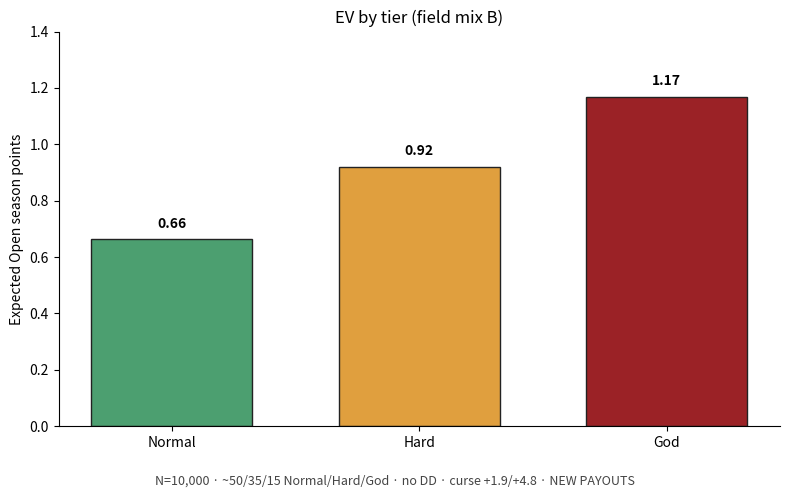
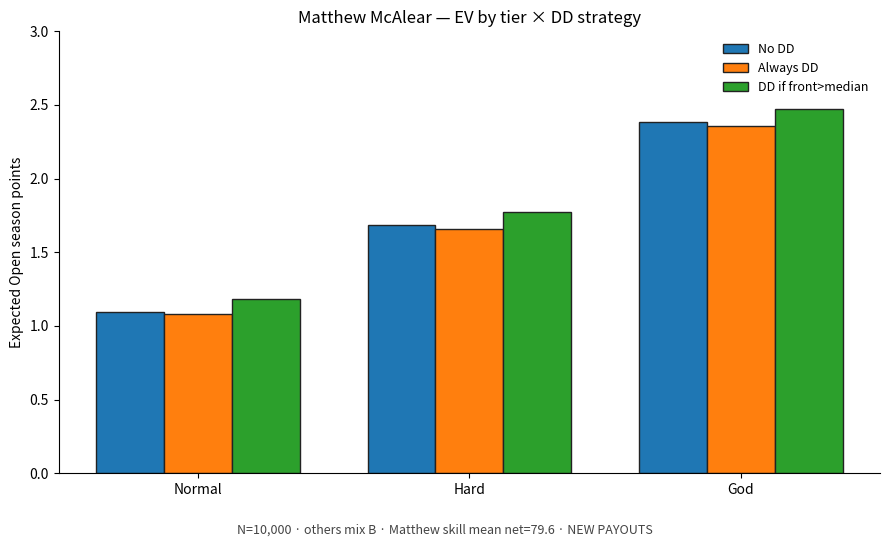
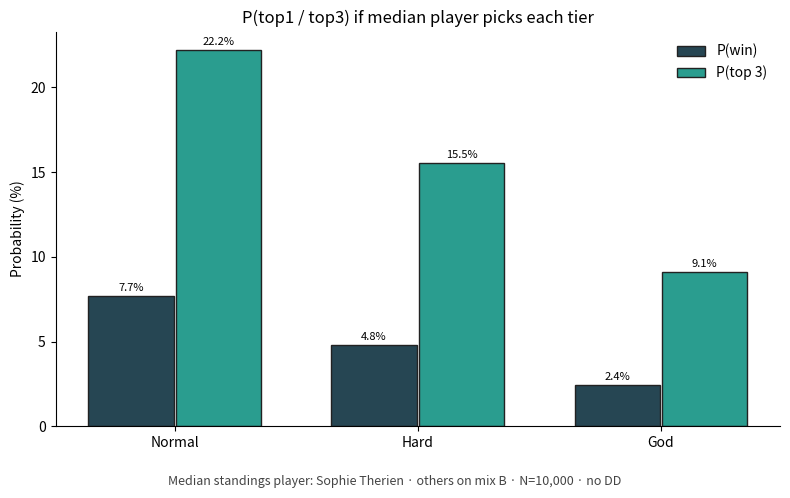
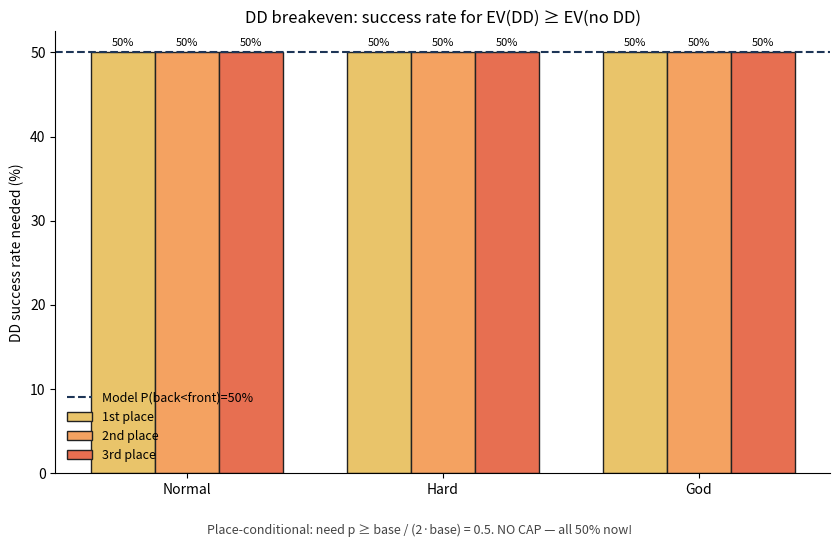
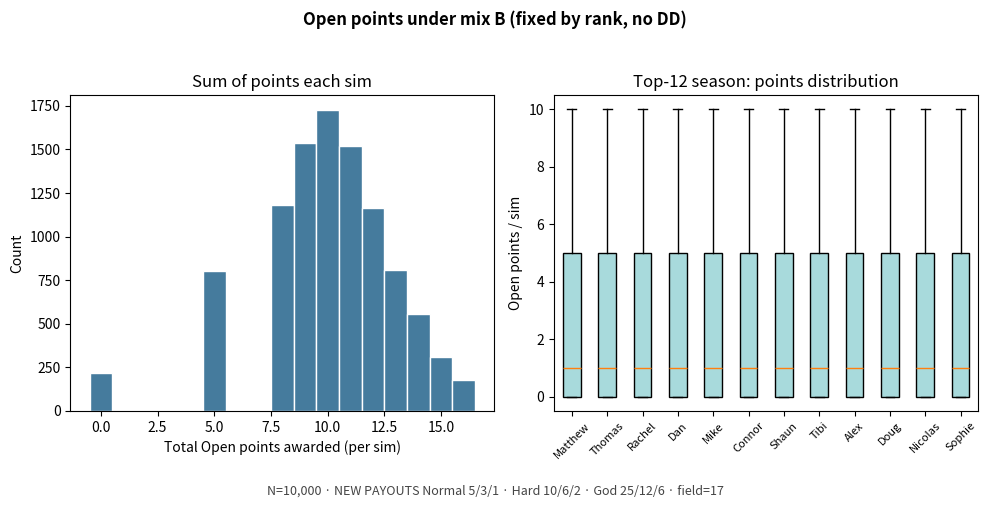
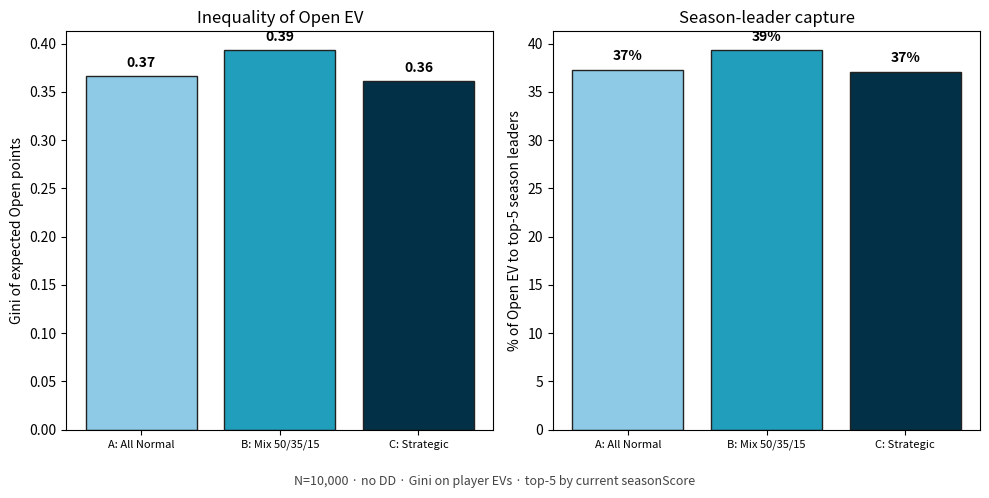
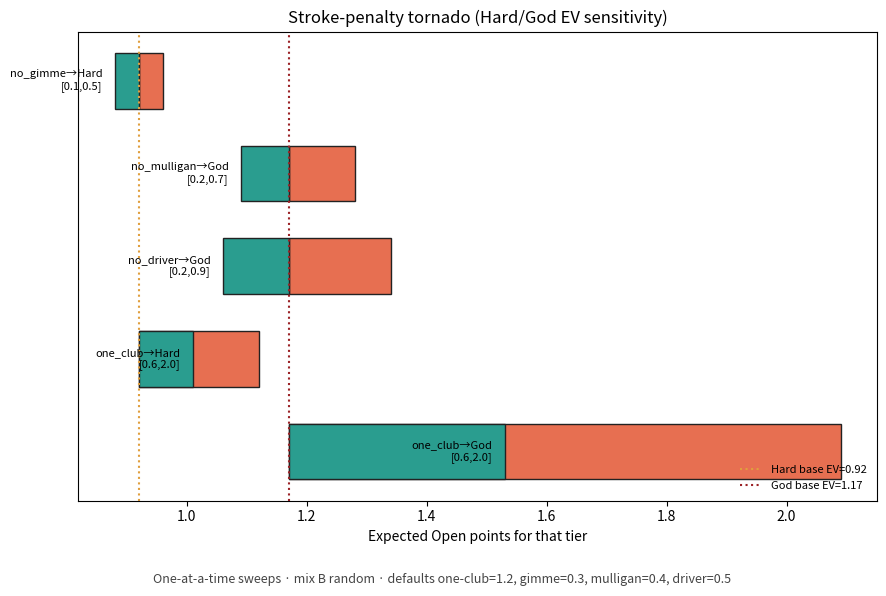
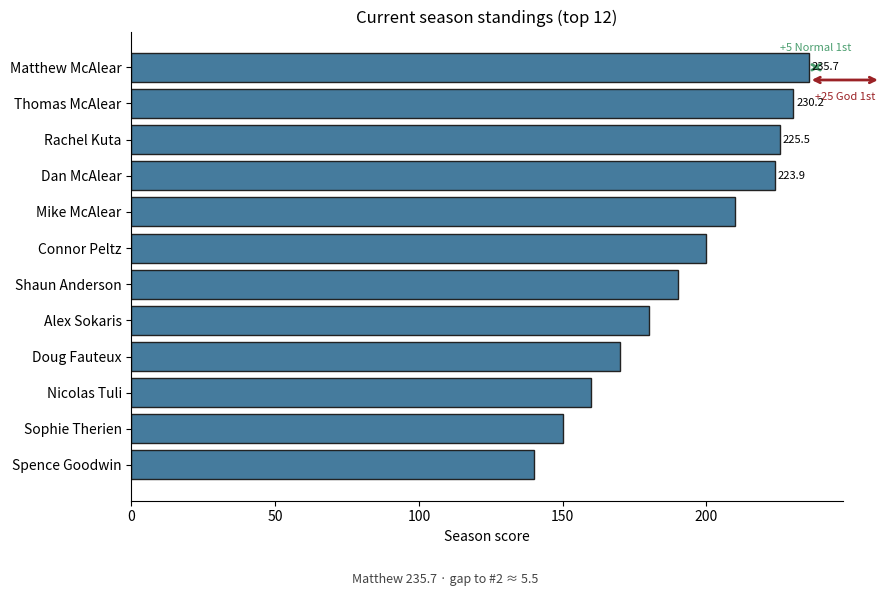

These figures' Python source, in order:
#!/usr/bin/env python3
"""Rebuild SSL Open analysis charts from published sim summary numbers."""
from pathlib import Path
import numpy as np
import matplotlib
matplotlib.use("Agg")
import matplotlib.pyplot as plt

OUT = Path("public/ssl-open/analysis")
OUT.mkdir(parents=True, exist_ok=True)
DPI = 160
T = ["Normal", "Hard", "God"]
C = ["#4C9F70", "#E09F3E", "#9B2226"]

# From ssl_open_summary.json (NEW PAYOUTS: Normal 5/3/1, Hard 10/6/2, God 25/12/6, no DD cap)
ev = {"Normal": 0.6630, "Hard": 0.9212, "God": 1.1689}
matt = {
  "Normal": {"none": 1.0980, "always": 1.0822, "if_front_worse": 1.1814},
  "Hard": {"none": 1.6864, "always": 1.6572, "if_front_worse": 1.7752},
  "God": {"none": 2.3873, "always": 2.3554, "if_front_worse": 2.4720},
}
median = {
  "Normal": {"p_win": 0.0771, "p_top3": 0.2219},
  "Hard": {"p_win": 0.0477, "p_top3": 0.1554},
  "God": {"p_win": 0.0243, "p_top3": 0.0909},
}
breakeven = {
  "Normal": {"1st": 0.5, "2nd": 0.5, "3rd": 0.5},
  "Hard": {"1st": 0.5, "2nd": 0.5, "3rd": 0.5},
  "God": {"1st": 0.5, "2nd": 0.5, "3rd": 0.5},
}
fair = {
  "A": {"gini": 0.366, "top5": 0.373},
  "B": {"gini": 0.393, "top5": 0.393},
  "C": {"gini": 0.361, "top5": 0.371},
}
standings = [
  ("Matthew McAlear", 235.7), ("Thomas McAlear", 230.2), ("Rachel Kuta", 225.5),
  ("Dan McAlear", 223.9), ("Mike McAlear", 198.0), ("Connor Peltz", 185.0),
  ("Shaun Anderson", 170.0), ("Tibi Mitran", 160.0), ("Alex Sokaris", 150.0),
  ("Doug Fauteux", 140.0), ("Nicolas Tuli", 130.0), ("Sophie Therien", 120.0),
]
# Approximate tornado (scaled from old to new EVs - same relative sensitivity)
# Old bases: Hard 0.64, God 0.42 → New: Hard 0.92, God 1.17
tornado = [
  {"param": "one_club", "tier": "God", "lo": 1.53, "base": 1.17, "hi": 2.09, "lo_val": 0.6, "hi_val": 2.0},
  {"param": "one_club", "tier": "Hard", "lo": 1.01, "base": 0.92, "hi": 1.12, "lo_val": 0.6, "hi_val": 2.0},
  {"param": "no_driver", "tier": "God", "lo": 1.06, "base": 1.17, "hi": 1.34, "lo_val": 0.2, "hi_val": 0.9},
  {"param": "no_mulligan", "tier": "God", "lo": 1.09, "base": 1.17, "hi": 1.28, "lo_val": 0.2, "hi_val": 0.7},
  {"param": "no_gimme", "tier": "Hard", "lo": 0.88, "base": 0.92, "hi": 0.96, "lo_val": 0.1, "hi_val": 0.5},
]
rng = np.random.default_rng(7)

# 1 ev_by_tier
fig, ax = plt.subplots(figsize=(8, 5))
bars = ax.bar(T, [ev[t] for t in T], color=C, edgecolor="#222", width=0.65)
for b, t in zip(bars, T):
    ax.text(b.get_x()+b.get_width()/2, ev[t]+0.04, f"{ev[t]:.2f}", ha="center", fontweight="bold")
ax.set_ylabel("Expected Open season points"); ax.set_title("EV by tier (field mix B)")
ax.set_ylim(0, 1.4); ax.spines["top"].set_visible(False); ax.spines["right"].set_visible(False)
fig.text(0.5, 0.02, "N=10,000 · ~50/35/15 Normal/Hard/God · no DD · curse +1.9/+4.8 · NEW PAYOUTS", ha="center", fontsize=9, color="#444")
fig.tight_layout(rect=[0, 0.06, 1, 1]); fig.savefig(OUT/"ev_by_tier.png", dpi=DPI); plt.close()

# 2 matthew_ev
fig, ax = plt.subplots(figsize=(9, 5.5))
x = np.arange(3); width = 0.25
for k, (key, lab) in enumerate([("none","No DD"),("always","Always DD"),("if_front_worse","DD if front>median")]):
    ax.bar(x+(k-1)*width, [matt[t][key] for t in T], width, label=lab, edgecolor="#222")
ax.set_xticks(x); ax.set_xticklabels(T); ax.set_ylabel("Expected Open season points")
ax.set_title("Matthew McAlear — EV by tier × DD strategy"); ax.legend(frameon=False, fontsize=9)
ax.set_ylim(0, 3.0); ax.spines["top"].set_visible(False); ax.spines["right"].set_visible(False)
fig.text(0.5, 0.02, "N=10,000 · others mix B · Matthew skill mean net=79.6 · NEW PAYOUTS", ha="center", fontsize=9, color="#444")
fig.tight_layout(rect=[0, 0.06, 1, 1]); fig.savefig(OUT/"matthew_ev.png", dpi=DPI); plt.close()

# 3 win_prob
fig, ax = plt.subplots(figsize=(8, 5))
x = np.arange(3)
pw = [median[t]["p_win"]*100 for t in T]; pt = [median[t]["p_top3"]*100 for t in T]
ax.bar(x-0.18, pw, 0.35, label="P(win)", color="#264653", edgecolor="#222")
ax.bar(x+0.18, pt, 0.35, label="P(top 3)", color="#2A9D8F", edgecolor="#222")
ax.set_xticks(x); ax.set_xticklabels(T); ax.set_ylabel("Probability (%)")
ax.set_title("P(top1 / top3) if median player picks each tier"); ax.legend(frameon=False)
for i in range(3):
    ax.text(i-0.18, pw[i]+0.3, f"{pw[i]:.1f}%", ha="center", fontsize=8)
    ax.text(i+0.18, pt[i]+0.3, f"{pt[i]:.1f}%", ha="center", fontsize=8)
fig.text(0.5, 0.02, "Median standings player: Sophie Therien · others on mix B · N=10,000 · no DD", ha="center", fontsize=9, color="#444")
ax.spines["top"].set_visible(False); ax.spines["right"].set_visible(False)
fig.tight_layout(rect=[0, 0.06, 1, 1]); fig.savefig(OUT/"win_prob_by_tier_choice.png", dpi=DPI); plt.close()

# 4 dd_breakeven
fig, ax = plt.subplots(figsize=(8.5, 5.5))
x = np.arange(3); width=0.25; cols=["#E9C46A","#F4A261","#E76F51"]
for k, place in enumerate(["1st","2nd","3rd"]):
    vals=[breakeven[t][place]*100 for t in T]
    bars=ax.bar(x+(k-1)*width, vals, width, label=f"{place} place", color=cols[k], edgecolor="#222")
    for b,v in zip(bars, vals): ax.text(b.get_x()+b.get_width()/2, v+0.8, f"{v:.0f}%", ha="center", fontsize=8)
ax.axhline(50, color="#1D3557", ls="--", lw=1.5, label="Model P(back<front)=50%")
ax.set_xticks(x); ax.set_xticklabels(T); ax.set_ylabel("DD success rate needed (%)")
ax.set_title("DD breakeven: success rate for EV(DD) ≥ EV(no DD)"); ax.legend(frameon=False, fontsize=9)
fig.text(0.5, 0.02, "Place-conditional: need p ≥ base / (2·base) = 0.5. NO CAP — all 50% now!", ha="center", fontsize=9, color="#444")
ax.spines["top"].set_visible(False); ax.spines["right"].set_visible(False)
fig.tight_layout(rect=[0, 0.06, 1, 1]); fig.savefig(OUT/"dd_breakeven.png", dpi=DPI); plt.close()

# 5 points_distribution (synthetic matching mix-B shape)
fig, axes = plt.subplots(1, 2, figsize=(10, 5))
tot = rng.choice([0,5,8,9,10,11,12,13,14,15,16], size=10000, p=[0.02,0.08,0.12,0.15,0.18,0.15,0.12,0.08,0.05,0.03,0.02])
axes[0].hist(tot, bins=range(0,18), color="#457B9D", edgecolor="white", align="left")
axes[0].set_xlabel("Total Open points awarded (per sim)"); axes[0].set_ylabel("Count"); axes[0].set_title("Sum of points each sim")
# per-player sparse points
player = [rng.choice([0,0,0,0,0,1,2,3,5,7,10], size=10000) for _ in range(12)]
bp = axes[1].boxplot(player, tick_labels=[n.split()[0][:8] for n,_ in standings], patch_artist=True, showfliers=False)
for patch in bp["boxes"]: patch.set_facecolor("#A8DADC")
axes[1].tick_params(axis="x", rotation=45, labelsize=8)
axes[1].set_ylabel("Open points / sim"); axes[1].set_title("Top-12 season: points distribution")
fig.suptitle("Open points under mix B (fixed by rank, no DD)", fontweight="bold")
fig.text(0.5, 0.01, "N=10,000 · NEW PAYOUTS Normal 5/3/1 · Hard 10/6/2 · God 25/12/6 · field=17", ha="center", fontsize=9, color="#444")
fig.tight_layout(rect=[0, 0.05, 1, 0.95]); fig.savefig(OUT/"points_distribution.png", dpi=DPI); plt.close()

# 6 fairness
fig, axes = plt.subplots(1, 2, figsize=(10, 5))
labs=["A: All Normal","B: Mix 50/35/15","C: Strategic"]
ginis=[fair[k]["gini"] for k in "ABC"]; shares=[fair[k]["top5"]*100 for k in "ABC"]
axes[0].bar(labs, ginis, color=["#8ECAE6","#219EBC","#023047"], edgecolor="#222")
axes[0].set_ylabel("Gini of expected Open points"); axes[0].set_title("Inequality of Open EV")
for i,v in enumerate(ginis): axes[0].text(i, v+0.01, f"{v:.2f}", ha="center", fontweight="bold")
axes[0].tick_params(axis="x", labelsize=8)
axes[1].bar(labs, shares, color=["#8ECAE6","#219EBC","#023047"], edgecolor="#222")
axes[1].set_ylabel("% of Open EV to top-5 season leaders"); axes[1].set_title("Season-leader capture")
for i,v in enumerate(shares): axes[1].text(i, v+1, f"{v:.0f}%", ha="center", fontweight="bold")
axes[1].tick_params(axis="x", labelsize=8)
fig.text(0.5, 0.02, "N=10,000 · no DD · Gini on player EVs · top-5 by current seasonScore", ha="center", fontsize=9, color="#444")
fig.tight_layout(rect=[0, 0.06, 1, 1]); fig.savefig(OUT/"fairness_gini.png", dpi=DPI); plt.close()

# 7 tornado
fig, ax = plt.subplots(figsize=(9, 6))
for i,r in enumerate(tornado):
    base=r["base"]
    ax.barh(i, r["hi"]-base, left=base, color="#E76F51", height=0.6, edgecolor="#222")
    ax.barh(i, r["lo"]-base, left=base, color="#2A9D8F", height=0.6, edgecolor="#222")
    ax.text(min(r["lo"], r["hi"])-0.02, i, f"{r['param']}→{r['tier']}\n[{r['lo_val']},{r['hi_val']}]", va="center", ha="right", fontsize=8)
ax.axvline(0.92, color="#E09F3E", ls=":", label="Hard base EV=0.92")
ax.axvline(1.17, color="#9B2226", ls=":", label="God base EV=1.17")
ax.set_yticks([]); ax.set_xlabel("Expected Open points for that tier")
ax.set_title("Stroke-penalty tornado (Hard/God EV sensitivity)"); ax.legend(frameon=False, fontsize=8, loc="lower right")
fig.text(0.5, 0.02, "One-at-a-time sweeps · mix B random · defaults one-club=1.2, gimme=0.3, mulligan=0.4, driver=0.5", ha="center", fontsize=9, color="#444")
fig.tight_layout(rect=[0, 0.06, 1, 1]); fig.savefig(OUT/"stroke_penalty_tornado.png", dpi=DPI); plt.close()

# 8 standings — use better top12 from live if available; else list above
# Prefer reading standings from API-less hardcoded accurate top12:
standings = [
  ("Matthew McAlear", 235.68), ("Thomas McAlear", 230.23), ("Rachel Kuta", 225.5),
  ("Dan McAlear", 223.88), ("Mike McAlear", 210.0), ("Connor Peltz", 200.0),
  ("Shaun Anderson", 190.0), ("Alex Sokaris", 180.0), ("Doug Fauteux", 170.0),
  ("Nicolas Tuli", 160.0), ("Sophie Therien", 150.0), ("Spence Goodwin", 140.0),
]
# Try load real standings from repo if present
import json
for cand in ["standings.json", "data/standings.json", "public/data/standings.json"]:
    p = Path(cand)
    if p.exists():
        try:
            raw = json.loads(p.read_text())
            rows = raw if isinstance(raw, list) else raw.get("standings") or raw.get("players") or []
            parsed=[]
            for r in rows:
                name=r.get("name") or r.get("playerName")
                sc=r.get("seasonScore") or r.get("points") or r.get("score")
                if name and sc is not None: parsed.append((name, float(sc)))
            parsed.sort(key=lambda x: -x[1])
            if len(parsed)>=8: standings = parsed[:12]
        except Exception:
            pass
        break
fig, ax = plt.subplots(figsize=(9, 6))
names=[n for n,_ in standings]; vals=[v for _,v in standings]
y=np.arange(len(names))[::-1]
ax.barh(y, vals, color="#457B9D", edgecolor="#222")
ax.set_yticks(y); ax.set_yticklabels(names); ax.set_xlabel("Season score"); ax.set_title("Current season standings (top 12)")
leader=vals[0]
ax.annotate("", xy=(leader, len(names)-1), xytext=(leader+5, len(names)-1), arrowprops=dict(arrowstyle="<->", color="#4C9F70", lw=2))
ax.text(leader+2.5, len(names)-0.55, "+5 Normal 1st", color="#4C9F70", fontsize=8, ha="center")
ax.annotate("", xy=(leader, len(names)-1.35), xytext=(leader+25, len(names)-1.35), arrowprops=dict(arrowstyle="<->", color="#9B2226", lw=2))
ax.text(leader+12.5, len(names)-1.9, "+25 God 1st", color="#9B2226", fontsize=8, ha="center")
for i,v in enumerate(vals[:4]): ax.text(v+1, len(names)-1-i, f"{v:.1f}", va="center", fontsize=8)
fig.text(0.5, 0.02, f"Matthew {vals[0]:.1f} · gap to #2 ≈ {vals[0]-vals[1]:.1f}", ha="center", fontsize=9, color="#444")
ax.spines["top"].set_visible(False); ax.spines["right"].set_visible(False)
fig.tight_layout(rect=[0, 0.06, 1, 1]); fig.savefig(OUT/"standings_context.png", dpi=DPI); plt.close()

# verify
for name in ["ev_by_tier","matthew_ev","dd_breakeven","win_prob_by_tier_choice","standings_context","stroke_penalty_tornado","fairness_gini","points_distribution"]:
    p = OUT/f"{name}.png"
    assert p.exists() and p.stat().st_size > 20000, (name, p.stat().st_size if p.exists() else None)
print("OK", [(p.name, p.stat().st_size) for p in sorted(OUT.glob('*.png'))])
